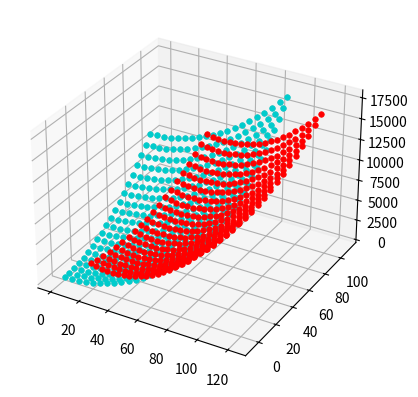

The matplotlib source for this figure:
""" ICP algorithm

    References:
    (ICP)
    [1] Paul J. Besl and Neil D. McKay,
        "A method for registration of 3-D shapes",
        PAMI Vol. 14, Issue 2, pp. 239-256, 1992.
    (SVD)
    [2] K. S. Arun, T. S. Huang and S. D. Blostein,
        "Least-Squares Fitting of Two 3-D Point Sets",
        PAMI Vol. 9, Issue 5, pp.698--700, 1987
"""
import numpy as np
from scipy.spatial import KDTree

def _icp_find_rigid_transform(p_from, p_target):
    A, B = np.copy(p_from), np.copy(p_target)

    centroid_A = np.mean(A, axis=0)
    centroid_B = np.mean(B, axis=0)

    A -= centroid_A
    B -= centroid_B

    H = np.dot(A.T, B)
    U, S, Vt = np.linalg.svd(H)
    R = np.dot(Vt.T, U.T)

    # special reflection case
    if np.linalg.det(R) < 0:
        Vt[2,:] *= -1
        R = np.dot(Vt.T, U.T)

    t = np.dot(-R, centroid_A) + centroid_B

    return R, t

def _icp_Rt_to_matrix(R, t):
    # matrix M = [R, t; 0, 1]
    Rt = np.concatenate((R, np.expand_dims(t.T, axis=-1)), axis=1)
    a = np.concatenate((np.zeros_like(t), np.ones(1)))
    M = np.concatenate((Rt, np.expand_dims(a, axis=0)), axis=0)
    return M

class ICP:
    """ Estimate a rigid-body transform g such that:
        p0 = g.p1
    """
    def __init__(self, p0, p1):
        """ p0.shape == (N, 3)
            p1.shape == (N, 3)
        """
        self.p0 = p0
        self.p1 = p1
        leafsize = 1000
        self.nearest = KDTree(self.p0, leafsize=leafsize)
        self.g_series = None

    def compute(self, max_iter):
        ftol = 1.0e-7
        dim_k = self.p0.shape[1]
        g = np.eye(dim_k + 1, dtype=self.p0.dtype)
        p = np.copy(self.p1)

        self.g_series = np.zeros((max_iter + 1, dim_k + 1, dim_k + 1), dtype=g.dtype)
        self.g_series[0, :, :] = g

        itr = -1
        for itr in range(max_iter):
            neighbor_idx = self.nearest.query(p)[1]
            targets = self.p0[neighbor_idx]
            R, t = _icp_find_rigid_transform(p, targets)

            new_p = np.dot(R, p.T).T + t
            if np.sum(np.abs(p - new_p)) < ftol:
                break

            p = np.copy(new_p)
            dg = _icp_Rt_to_matrix(R, t)
            new_g = np.dot(dg, g)
            g = np.copy(new_g)
            self.g_series[itr + 1, :, :] = g

        self.g_series[(itr+1):, :, :] = g

        return g, p, (itr + 1)



def icp_test():
    from math import sin, cos
    import matplotlib.pyplot as plt
    from mpl_toolkits.mplot3d import Axes3D

    Y, X = np.mgrid[0:100:5, 0:100:5]
    Z = Y ** 2 + X ** 2
    A = np.vstack([Y.reshape(-1), X.reshape(-1), Z.reshape(-1)]).T

    R = np.array([
        [cos(-0.279), -sin(-0.279), 0],
        [sin(-0.279), cos(-0.279), 0],
        [0, 0, 1]
    ])
    #R = np.eye(3)

    t = np.array([5.0, 20.0, 10.0])
    #t = np.array([0.0, 0.0, 0.0])

    B = np.dot(R, A.T).T + t
    A = A.astype(B.dtype)

    icp = ICP(A, B)
    matrix, points, itr = icp.compute(10)

    print(itr)
    print(icp.g_series)
    print(icp.g_series[itr])
    print(matrix)
    print(R.T)
    print(np.dot(-R.T, t))

    fig = plt.figure()
    #ax = Axes3D(fig)
    ax = fig.add_subplot(111, projection='3d')

    ax.set_label("x - axis")
    ax.set_label("y - axis")
    ax.set_label("z - axis")

    ax.plot(A[:,1], A[:,0], A[:,2], "o", color="#cccccc", ms=4, mew=0.5)
    ax.plot(points[:,1], points[:,0], points[:,2], "o", color="#00cccc", ms=4, mew=0.5)
    ax.plot(B[:,0], B[:,1], B[:,2], "o", color="#ff0000", ms=4, mew=0.5)

    plt.show()

if __name__ == '__main__':
    icp_test()

#EOF